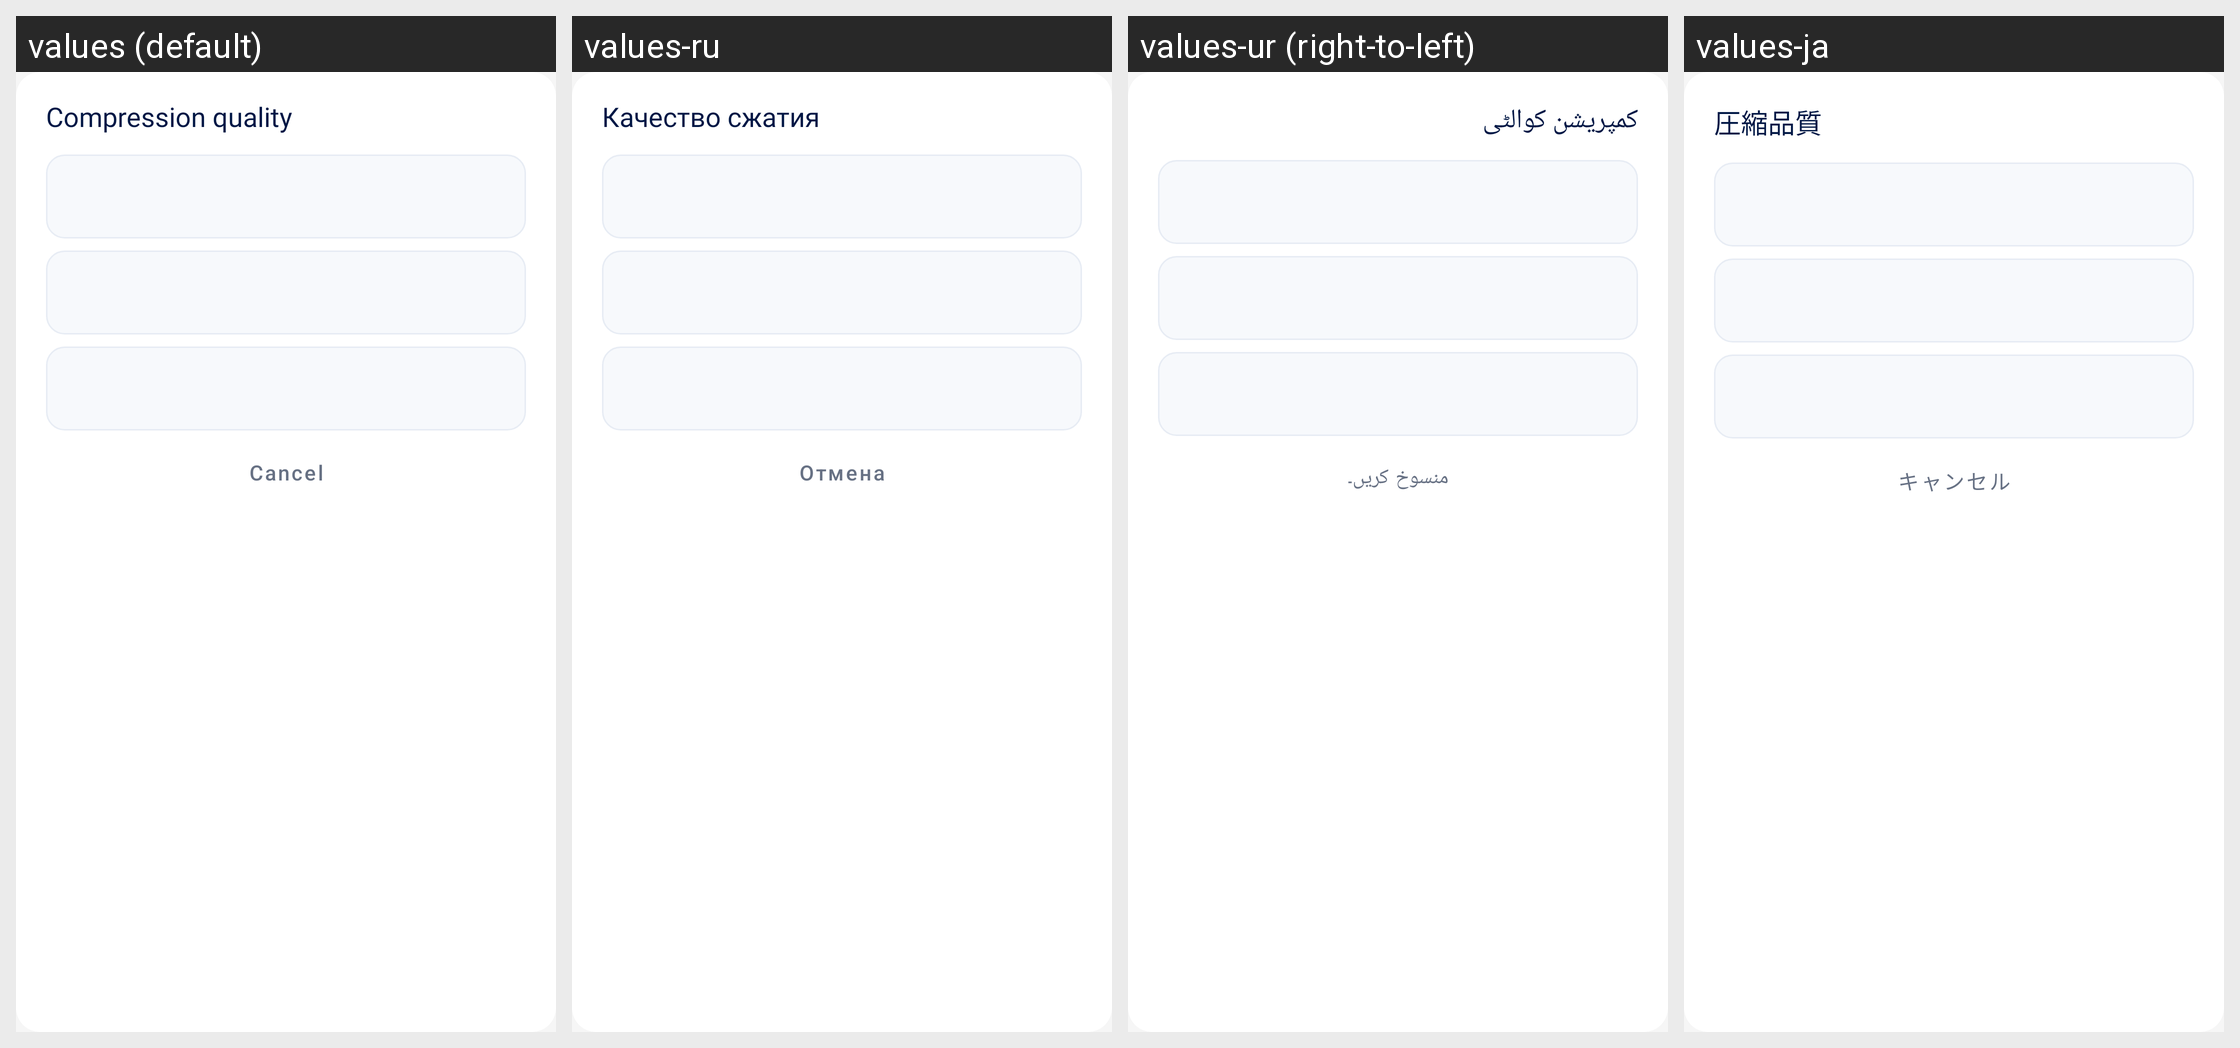

The same Android screen rendered under several of its app's locales, left to right. List the strings drawn on it with the default value and each locale's translation.
Android screen res/layout/dialog_compression_quality.xml rendered under 4 locales, left to right: values (default), values-ru, values-ur (right-to-left), values-ja. Device: Nexus 5 (rendered at 1080×1920; each locale shown at half size, 540×960, under a caption strip naming it); theme Theme.AICleanPhoneStorage.
Other locales in the repository, not shown: values-ar, values-bn, values-de, values-es, values-fr, values-hi, values-in, values-ko, values-pt, values-tr, values-vi, values-zh-rCN.
Strings drawn on this screen, with the default value and each locale's value (text and hints the layout hard-codes, and strings that could not be matched under every locale, appear in the picture but are not listed):

cleanup_quality
  values: Compression quality
  values-ru: Качество сжатия
  values-ur: کمپریشن کوالٹی
  values-ja: 圧縮品質

cleanup_cancel
  values: Cancel
  values-ru: Отмена
  values-ur: منسوخ کریں۔
  values-ja: キャンセル
